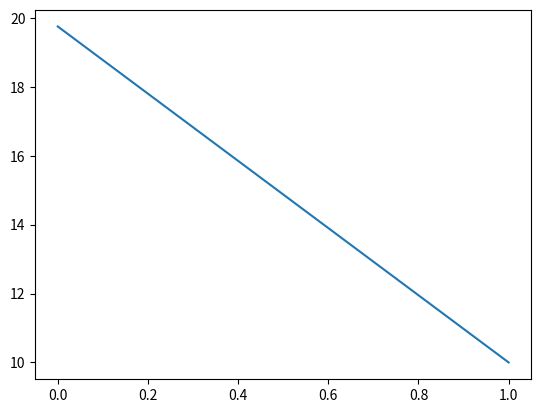

Reproduce this figure in Python.
import numpy as np
from scipy import sparse
import matplotlib.pyplot as plt

n=40
xmin=0.
xmax=1.
h=(xmax-xmin)/n

x=np.linspace(xmin, xmax, n)

diag0=[0]*n
b=[0]*n

#for i in range(n):
#    b[i]=1200.*h**2*x[i]**2*10


#граничные условия
q1=-10
t2=10

b[0]=h*q1
b[n-1]=t2

diag0=[2]*(n)
diag0[0]=-1
diag0[n-1]=1

diag1=[-1]*(n-1)
diag1[0]=1


diag2=[-1]*(n-1)
diag2[n-2]=0

    
ds=[diag0,diag2,diag1]
a=sparse.diags(ds, [0,-1,1]).toarray()
print('a=',a)
y=np.linalg.solve(a,b)
print('y=',y)

fig=plt.plot(x, y)

plt.show()